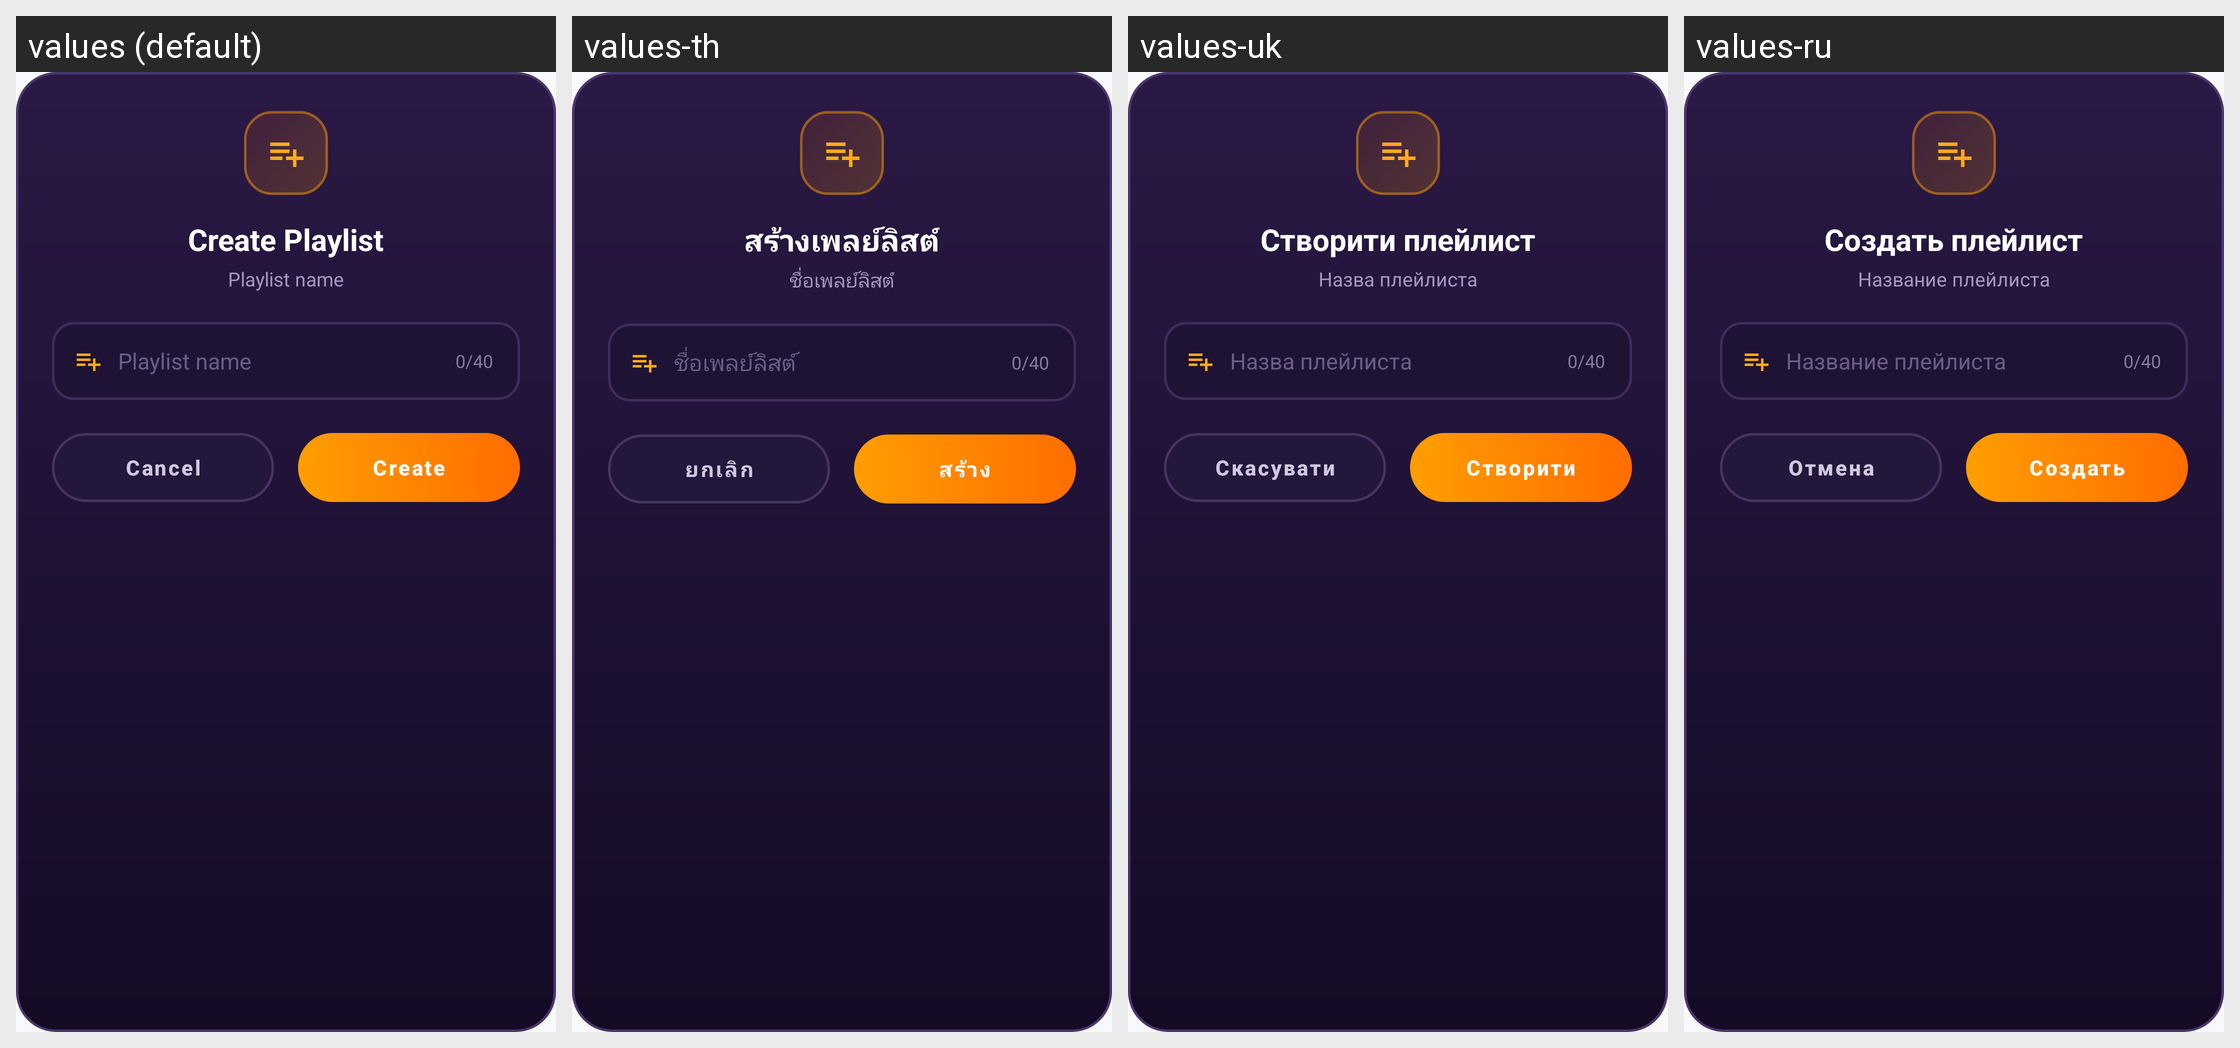

The Android screen above is rendered under several locales of the same app. Produce the string resources it draws, with the default and per-locale values.
Android screen res/layout/dialog_create_playlist.xml rendered under 4 locales, left to right: values (default), values-th, values-uk, values-ru. Device: Nexus 5 (rendered at 1080×1920; each locale shown at half size, 540×960, under a caption strip naming it); theme Theme.MusicPlayerApp.
Other locales in the repository, not shown: values-ar, values-bn, values-cs, values-de, values-es, values-fa, values-fr, values-hi, values-id, values-it, values-ja, values-ko, values-ms, values-pl, values-pt, values-sv, values-tr, values-vi, values-zh-rCN, values-zh-rTW.
Strings drawn on this screen, with the default value and each locale's value (text and hints the layout hard-codes, and strings that could not be matched under every locale, appear in the picture but are not listed):

create_playlist
  values: Create Playlist
  values-th: สร้างเพลย์ลิสต์
  values-uk: Створити плейлист
  values-ru: Создать плейлист

playlist_name_hint
  values: Playlist name
  values-th: ชื่อเพลย์ลิสต์
  values-uk: Назва плейлиста
  values-ru: Название плейлиста

btn_cancel
  values: Cancel
  values-th: ยกเลิก
  values-uk: Скасувати
  values-ru: Отмена

btn_create
  values: Create
  values-th: สร้าง
  values-uk: Створити
  values-ru: Создать
